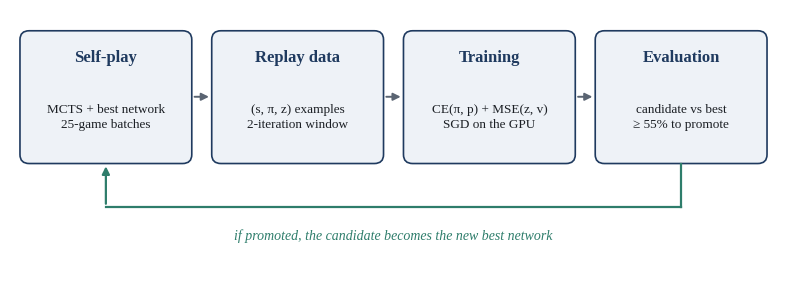
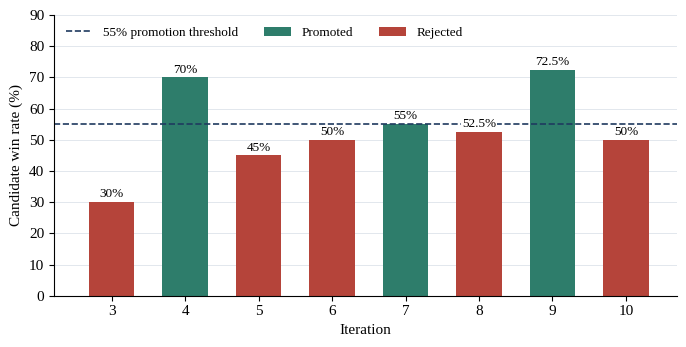
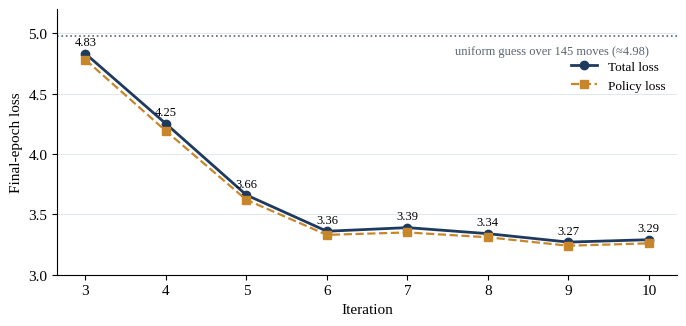

Recreate these plots in Python, in order.
"""Figures for the final report: pipeline diagram, win rates, training loss.

Usage: python make_figures.py <output_dir>
"""
import sys
from pathlib import Path

import matplotlib
matplotlib.use("Agg")
import matplotlib.pyplot as plt
from matplotlib.patches import FancyBboxPatch

OUT = Path(sys.argv[1] if len(sys.argv) > 1 else ".")
NAVY, AMBER, TEAL, RUST, SLATE, MIST = "#1F3A5F", "#C8862A", "#2E7D6B", "#B5443A", "#5A6472", "#EEF2F7"
plt.rcParams.update({"font.family": "serif", "font.serif": ["Liberation Serif", "Times New Roman", "DejaVu Serif"],
                     "font.size": 11, "axes.spines.top": False, "axes.spines.right": False})

# Results from training/stage*.log and data/evaluation_history.json
ITERS = [3, 4, 5, 6, 7, 8, 9, 10]
WIN = [30, 70, 45, 50, 55, 52.5, 72.5, 50]
PROMOTED = {4, 7, 9}
LOSS = [4.83, 4.25, 3.66, 3.36, 3.39, 3.34, 3.27, 3.29]
POLICY = [4.78, 4.19, 3.62, 3.33, 3.35, 3.31, 3.24, 3.26]


def pipeline():
    fig, ax = plt.subplots(figsize=(8.0, 3.0))
    ax.set_xlim(0, 10); ax.set_ylim(-0.2, 3.4); ax.axis("off")
    steps = [("Self-play", "MCTS + best network\n25-game batches"),
             ("Replay data", "(s, π, z) examples\n2-iteration window"),
             ("Training", "CE(π, p) + MSE(z, v)\nSGD on the GPU"),
             ("Evaluation", "candidate vs best\n≥ 55% to promote")]
    xs = [0.15, 2.65, 5.15, 7.65]
    for (head, body), x in zip(steps, xs):
        ax.add_patch(FancyBboxPatch((x, 1.35), 2.2, 1.75, boxstyle="round,pad=0.02,rounding_size=0.12",
                                    fc=MIST, ec=NAVY, lw=1.2))
        ax.text(x + 1.1, 2.75, head, ha="center", va="center", fontsize=12, fontweight="bold", color=NAVY)
        ax.text(x + 1.1, 1.95, body, ha="center", va="center", fontsize=9.5, color="#1B1F24", linespacing=1.4)
    for x in xs[:-1]:
        ax.annotate("", xy=(x + 2.48, 2.23), xytext=(x + 2.22, 2.23),
                    arrowprops=dict(arrowstyle="-|>", color=SLATE, lw=1.4))
    # Feedback path runs underneath the boxes: evaluation -> self-play
    ax.plot([8.75, 8.75], [1.33, 0.75], color=TEAL, lw=1.6)
    ax.plot([8.75, 1.25], [0.75, 0.75], color=TEAL, lw=1.6)
    ax.annotate("", xy=(1.25, 1.33), xytext=(1.25, 0.75), arrowprops=dict(arrowstyle="-|>", color=TEAL, lw=1.6))
    ax.text(5.0, 0.45, "if promoted, the candidate becomes the new best network", ha="center", va="top",
            fontsize=10, color=TEAL, style="italic")
    fig.tight_layout()
    fig.savefig(OUT / "fig_pipeline.png", dpi=200)
    plt.close(fig)


def win_rates():
    fig, ax = plt.subplots(figsize=(7.0, 3.6))
    colors = [TEAL if i in PROMOTED else RUST for i in ITERS]
    bars = ax.bar([str(i) for i in ITERS], WIN, color=colors, width=0.62)
    for b, v in zip(bars, WIN):
        ax.text(b.get_x() + b.get_width() / 2, v + 1.5, f"{v:g}%", ha="center", fontsize=9.5,
                bbox=dict(fc="white", ec="none", pad=0.6))
    ax.axhline(55, color=NAVY, ls="--", lw=1.2, label="55% promotion threshold")
    ax.bar([0], [0], color=TEAL, label="Promoted"); ax.bar([0], [0], color=RUST, label="Rejected")
    ax.set_ylim(0, 90); ax.set_ylabel("Candidate win rate (%)"); ax.set_xlabel("Iteration")
    ax.legend(frameon=False, loc="upper left", fontsize=9.5, ncol=3)
    ax.grid(axis="y", color="#DDE3EA", lw=0.6); ax.set_axisbelow(True)
    fig.tight_layout()
    fig.savefig(OUT / "fig_winrate.png", dpi=200)
    plt.close(fig)


def losses():
    fig, ax = plt.subplots(figsize=(7.0, 3.4))
    ax.plot(ITERS, LOSS, marker="o", color=NAVY, lw=2, label="Total loss")
    ax.plot(ITERS, POLICY, marker="s", color=AMBER, lw=1.6, ls="--", label="Policy loss")
    ax.axhline(4.98, color=SLATE, ls=":", lw=1.2)
    ax.text(10, 4.9, "uniform guess over 145 moves (≈4.98)", ha="right", va="top", fontsize=9, color=SLATE)
    for x, y in zip(ITERS, LOSS):
        ax.text(x, y + 0.07, f"{y:.2f}", ha="center", fontsize=9)
    ax.set_xticks(ITERS); ax.set_xlabel("Iteration"); ax.set_ylabel("Final-epoch loss")
    ax.set_ylim(3.0, 5.2)
    ax.legend(frameon=False, loc="upper right", bbox_to_anchor=(1.0, 0.85), fontsize=9.5)
    ax.grid(axis="y", color="#DDE3EA", lw=0.6); ax.set_axisbelow(True)
    fig.tight_layout()
    fig.savefig(OUT / "fig_loss.png", dpi=200)
    plt.close(fig)


if __name__ == "__main__":
    OUT.mkdir(parents=True, exist_ok=True)
    pipeline(); win_rates(); losses()
    print("figures written to", OUT.resolve())
